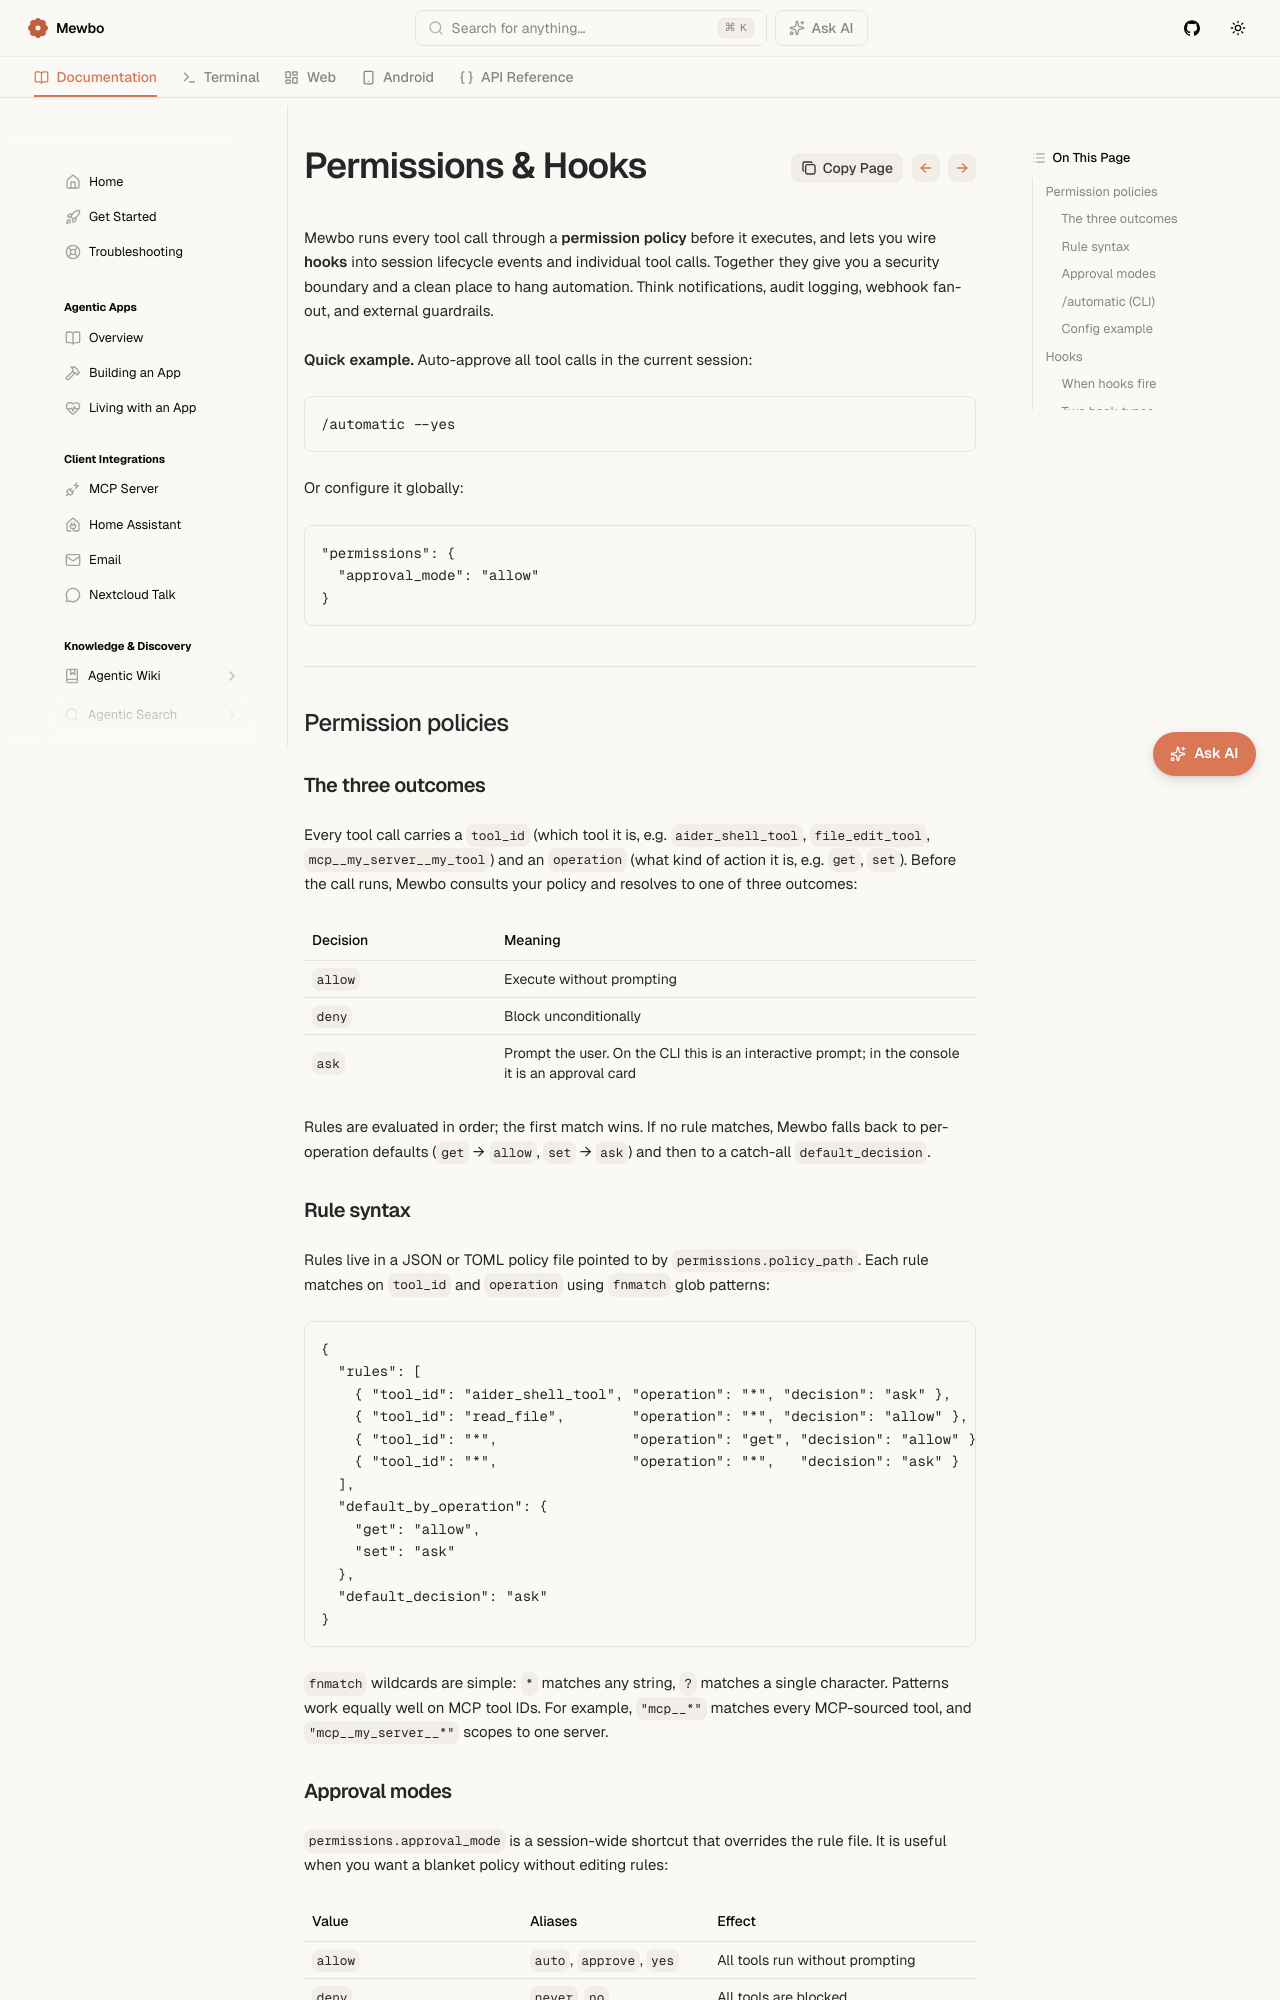

repository: mewbo-com/Assistant · page: latest/features-permissions-hooks/index.html · generator: mkdocs

# Permissions & Hooks

Mewbo runs every tool call through a **permission policy** before it executes, and lets you wire **hooks** into session lifecycle events and individual tool calls. Together they give you a security boundary and a clean place to hang automation. Think notifications, audit logging, webhook fan-out, and external guardrails.

**Quick example.** Auto-approve all tool calls in the current session:

```
/automatic --yes
```

Or configure it globally:

```json
"permissions": {
  "approval_mode": "allow"
}
```

---

## Permission policies

### The three outcomes

Every tool call carries a `tool_id` (which tool it is, e.g. `aider_shell_tool`, `file_edit_tool`, `mcp__my_server__my_tool`) and an `operation` (what kind of action it is, e.g. `get`, `set`). Before the call runs, Mewbo consults your policy and resolves to one of three outcomes:

| Decision | Meaning |
|----------|---------|
| `allow` | Execute without prompting |
| `deny` | Block unconditionally |
| `ask` | Prompt the user. On the CLI this is an interactive prompt; in the console it is an approval card |

Rules are evaluated in order; the first match wins. If no rule matches, Mewbo falls back to per-operation defaults (`get` → `allow`, `set` → `ask`) and then to a catch-all `default_decision`.

### Rule syntax

Rules live in a JSON or TOML policy file pointed to by `permissions.policy_path`. Each rule matches on `tool_id` and `operation` using `fnmatch` glob patterns:

```json
{
  "rules": [
    { "tool_id": "aider_shell_tool", "operation": "*", "decision": "ask" },
    { "tool_id": "read_file",        "operation": "*", "decision": "allow" },
    { "tool_id": "*",                "operation": "get", "decision": "allow" },
    { "tool_id": "*",                "operation": "*",   "decision": "ask" }
  ],
  "default_by_operation": {
    "get": "allow",
    "set": "ask"
  },
  "default_decision": "ask"
}
```

`fnmatch` wildcards are simple: `*` matches any string, `?` matches a single character. Patterns work equally well on MCP tool IDs. For example, `"mcp__*"` matches every MCP-sourced tool, and `"mcp__my_server__*"` scopes to one server.
